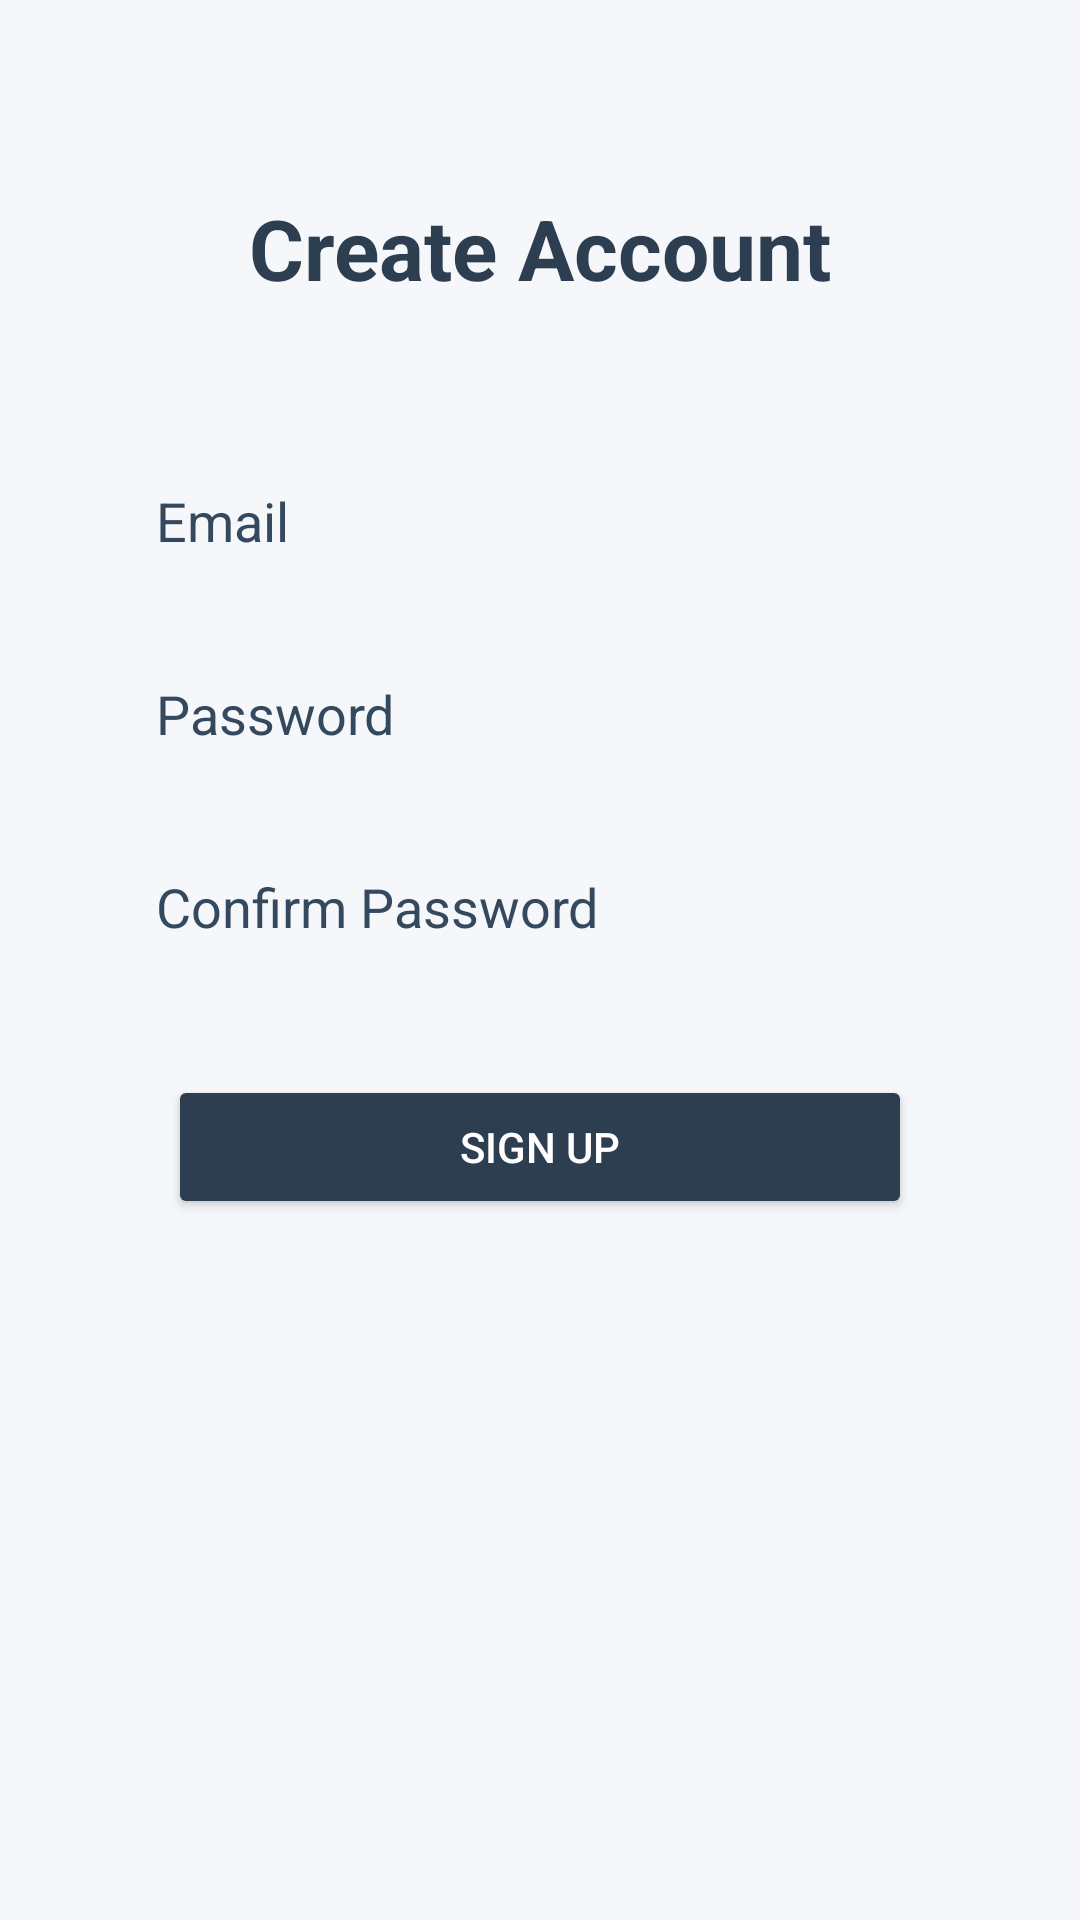

Android layout source for this screen:
<!-- AndroidManifest.xml: application theme Theme.LocalJobs -->
<!-- res/layout/activity_signup.xml -->
<?xml version="1.0" encoding="utf-8"?>
<androidx.constraintlayout.widget.ConstraintLayout xmlns:android="http://schemas.android.com/apk/res/android"
    xmlns:app="http://schemas.android.com/apk/res-auto"
    xmlns:tools="http://schemas.android.com/tools"
    android:layout_width="match_parent"
    android:layout_height="match_parent"
    android:background="#F5F7FA"
    android:padding="24dp"
    tools:context=".SignUpActivity">

    
    <TextView
        android:id="@+id/headerText"
        android:layout_width="wrap_content"
        android:layout_height="wrap_content"
        android:text="Create Account"
        android:textSize="28sp"
        android:textStyle="bold"
        android:textColor="#2C3E50"
        android:layout_marginTop="40dp"
        app:layout_constraintTop_toTopOf="parent"
        app:layout_constraintStart_toStartOf="parent"
        app:layout_constraintEnd_toEndOf="parent" />

    
    <EditText
        android:id="@+id/email"
        android:layout_width="0dp"
        android:layout_height="wrap_content"
        android:hint="Email"
        android:inputType="textEmailAddress"
        android:textColor="#2C3E50"
        android:textColorHint="#34495E"
        android:background="@drawable/input_background"
        android:padding="12dp"
        android:layout_marginTop="48dp"
        android:layout_marginHorizontal="16dp"
        app:layout_constraintTop_toBottomOf="@id/headerText"
        app:layout_constraintStart_toStartOf="parent"
        app:layout_constraintEnd_toEndOf="parent" />

    
    <EditText
        android:id="@+id/password"
        android:layout_width="0dp"
        android:layout_height="wrap_content"
        android:hint="Password"
        android:inputType="textPassword"
        android:textColor="#2C3E50"
        android:textColorHint="#34495E"
        android:background="@drawable/input_background"
        android:padding="12dp"
        android:layout_marginTop="16dp"
        android:layout_marginHorizontal="16dp"
        app:layout_constraintTop_toBottomOf="@id/email"
        app:layout_constraintStart_toStartOf="parent"
        app:layout_constraintEnd_toEndOf="parent" />

    
    <EditText
        android:id="@+id/confirmPassword"
        android:layout_width="0dp"
        android:layout_height="wrap_content"
        android:hint="Confirm Password"
        android:inputType="textPassword"
        android:textColor="#2C3E50"
        android:textColorHint="#34495E"
        android:background="@drawable/input_background"
        android:padding="12dp"
        android:layout_marginTop="16dp"
        android:layout_marginHorizontal="16dp"
        app:layout_constraintTop_toBottomOf="@id/password"
        app:layout_constraintStart_toStartOf="parent"
        app:layout_constraintEnd_toEndOf="parent" />

    
    <Button
        android:id="@+id/signupButton"
        android:layout_width="0dp"
        android:layout_height="wrap_content"
        android:text="Sign Up"
        android:textColor="#FFFFFF"
        android:backgroundTint="#2C3E50"
        android:padding="12dp"
        android:layout_marginTop="32dp"
        android:layout_marginHorizontal="32dp"
        app:layout_constraintTop_toBottomOf="@id/confirmPassword"
        app:layout_constraintStart_toStartOf="parent"
        app:layout_constraintEnd_toEndOf="parent" />

</androidx.constraintlayout.widget.ConstraintLayout>
<!-- resources referenced by this layout -->
<resources>
  <style name="Theme.LocalJobs" parent="Base.Theme.LocalJobs" />
  <style name="Base.Theme.LocalJobs" parent="Theme.Material3.DayNight.NoActionBar">
          
          
          <item name="android:statusBarColor">@color/light_blue</item>
      </style>
  <color name="light_blue">#000000</color>
</resources>
